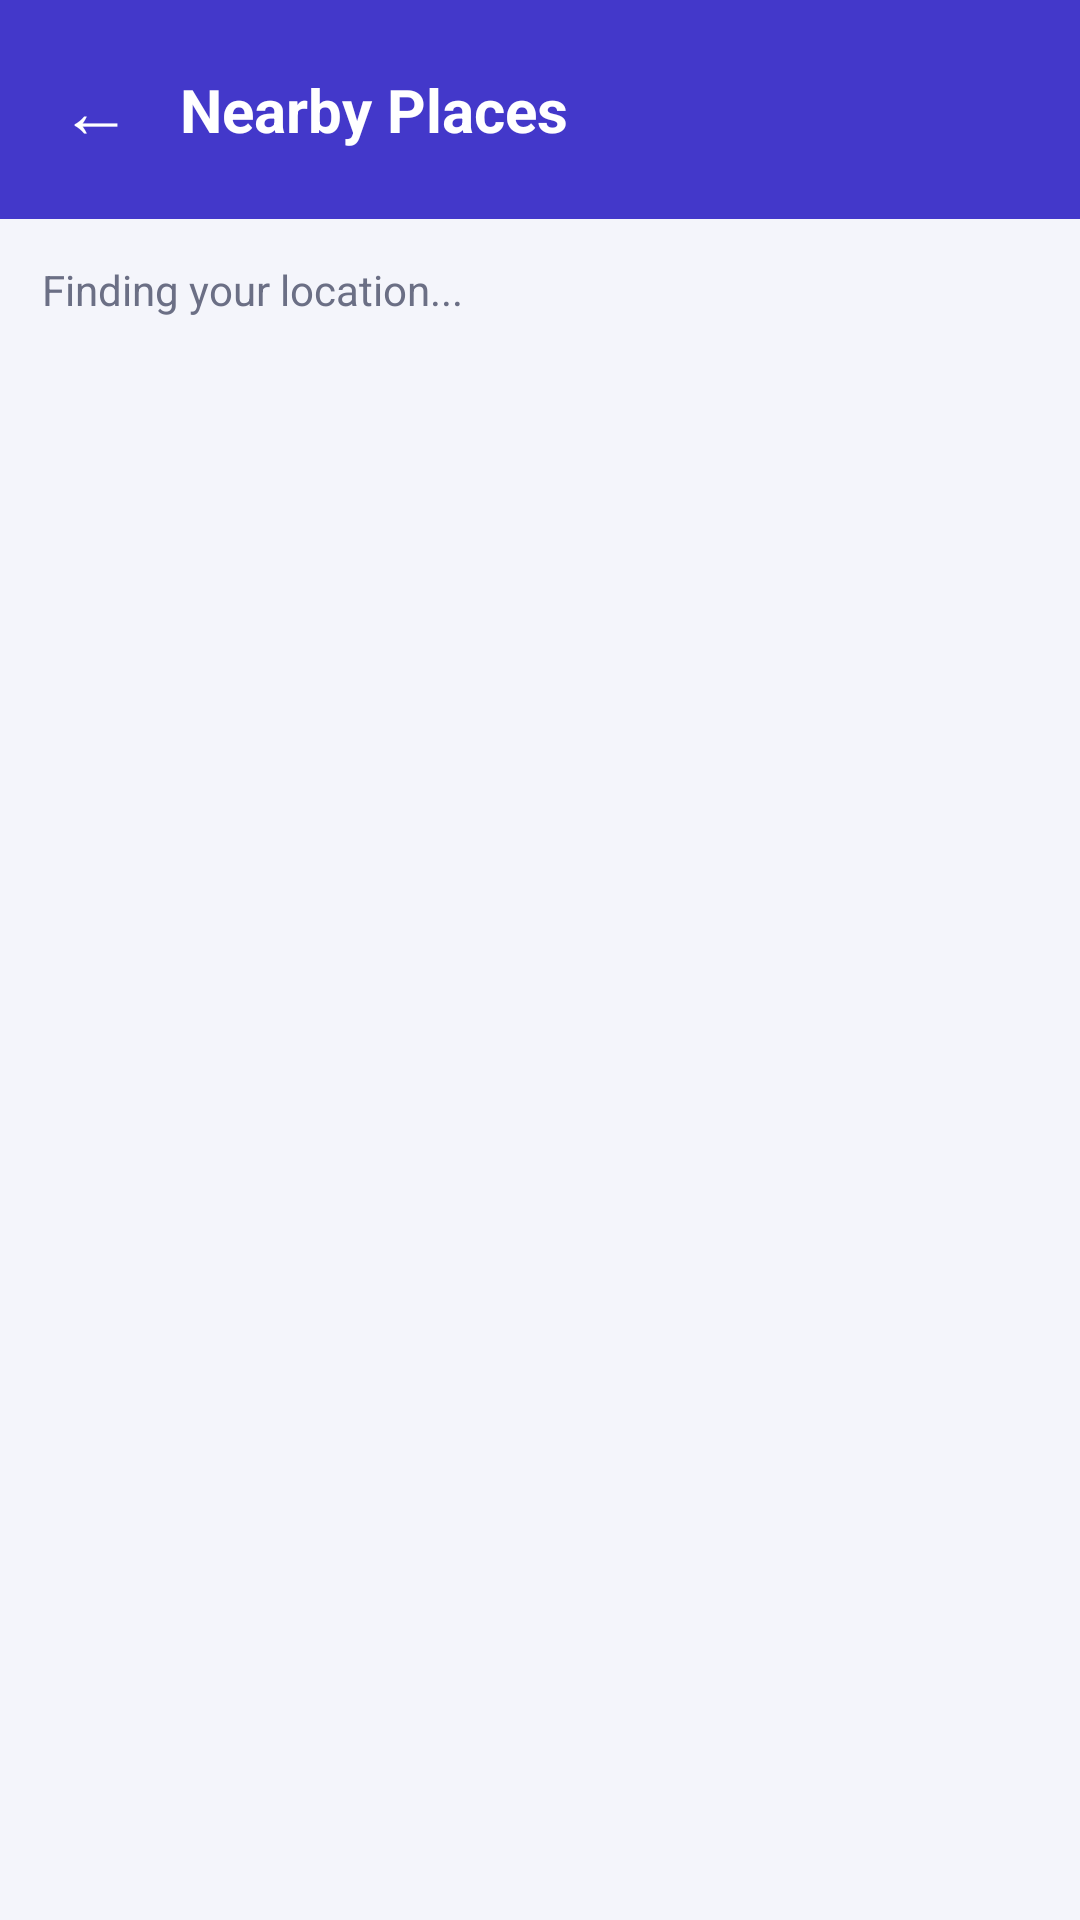

Here is an Android app screen rendered from its layout file. Give the layout XML and the strings, colors and styles it references.
<!-- AndroidManifest.xml: application theme Theme.DSCENavigator -->
<!-- res/layout/activity_nearby.xml -->
<?xml version="1.0" encoding="utf-8"?>
<LinearLayout xmlns:android="http://schemas.android.com/apk/res/android"
    android:layout_width="match_parent"
    android:layout_height="match_parent"
    android:background="@color/app_background"
    android:orientation="vertical">

    <LinearLayout
        android:layout_width="match_parent"
        android:layout_height="wrap_content"
        android:background="@color/app_primary"
        android:gravity="center_vertical"
        android:orientation="horizontal"
        android:padding="8dp">

        <TextView
            android:id="@+id/btnBack"
            android:layout_width="wrap_content"
            android:layout_height="wrap_content"
            android:background="?attr/selectableItemBackgroundBorderless"
            android:clickable="true"
            android:focusable="true"
            android:padding="12dp"
            android:text="←"
            android:textColor="#FFFFFF"
            android:textSize="24sp" />

        <TextView
            android:layout_width="wrap_content"
            android:layout_height="wrap_content"
            android:layout_marginStart="4dp"
            android:text="Nearby Places"
            android:textColor="#FFFFFF"
            android:textSize="20sp"
            android:textStyle="bold" />
    </LinearLayout>

    <TextView
        android:id="@+id/statusText"
        android:layout_width="match_parent"
        android:layout_height="wrap_content"
        android:padding="14dp"
        android:text="Finding your location..."
        android:textColor="@color/app_text_secondary"
        android:textSize="14sp" />

    <androidx.recyclerview.widget.RecyclerView
        android:id="@+id/nearbyList"
        android:layout_width="match_parent"
        android:layout_height="0dp"
        android:layout_weight="1"
        android:clipToPadding="false"
        android:paddingStart="6dp"
        android:paddingEnd="6dp"
        android:paddingBottom="12dp" />

</LinearLayout>
<!-- resources referenced by this layout -->
<resources>
  <color name="app_background">#F4F5FB</color>
  <color name="app_primary">#4338CA</color>
  <color name="app_text_secondary">#6B6F85</color>
  <style name="Theme.DSCENavigator" parent="Base.Theme.DSCENavigator" />
  <style name="Base.Theme.DSCENavigator" parent="Theme.Material3.DayNight.NoActionBar">
          <item name="colorPrimary">@color/app_primary</item>
          <item name="colorOnPrimary">@color/white</item>
          <item name="colorSecondary">@color/header_end</item>
          <item name="colorSurface">@color/app_card</item>
          <item name="colorOnSurface">@color/app_text</item>
          <item name="android:windowBackground">@color/app_background</item>
          <item name="android:windowLightStatusBar">false</item>
          <item name="android:statusBarColor">@android:color/transparent</item>
      </style>
  <color name="white">#FFFFFFFF</color>
  <color name="header_end">#7C3AED</color>
  <color name="app_card">#FFFFFF</color>
  <color name="app_text">#14142B</color>
</resources>
